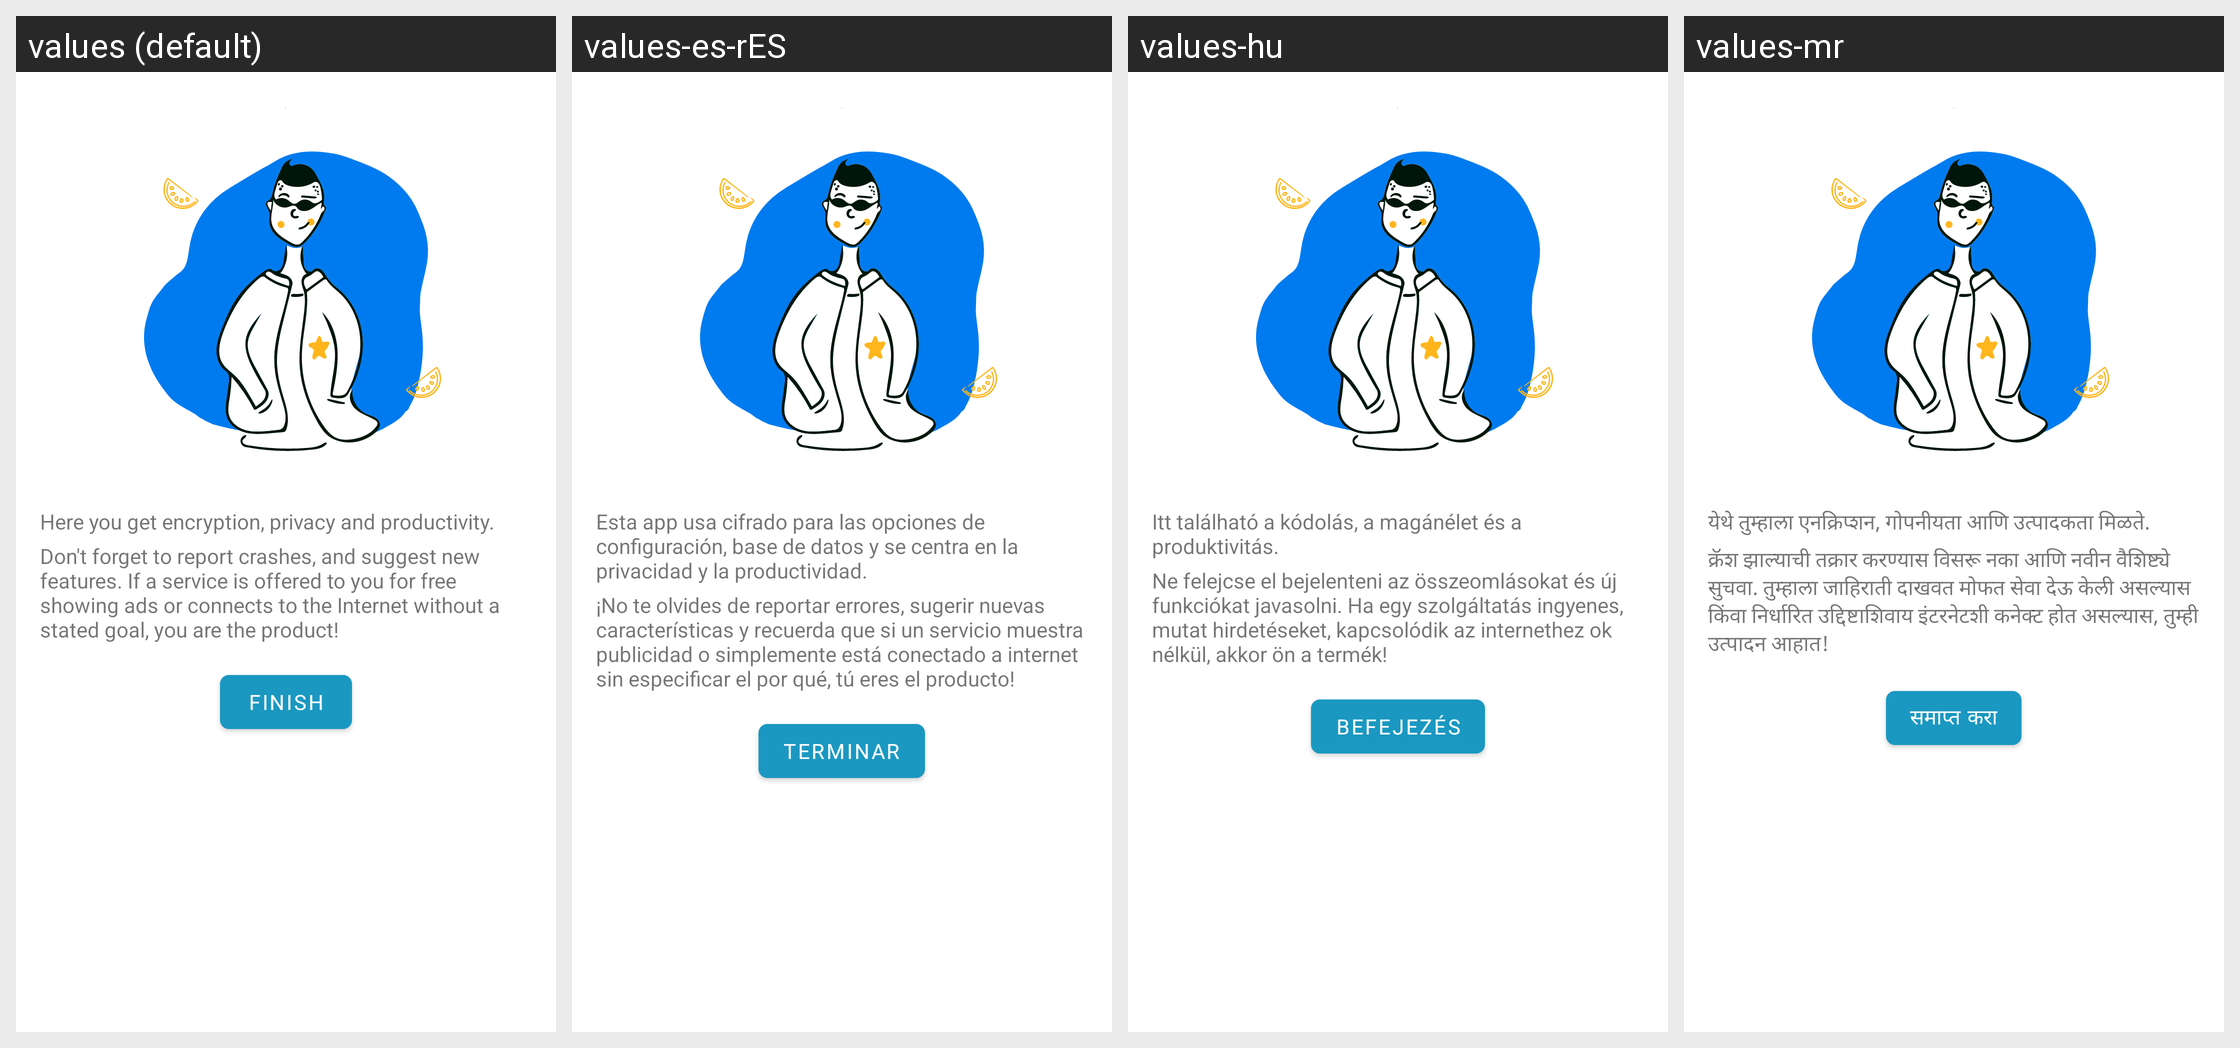

This grid shows one Android layout under several languages. Give, for every string resource on the screen, its name, the default text and each shown locale's text.
Android screen res/layout/fragment_intro_final.xml rendered under 4 locales, left to right: values (default), values-es-rES, values-hu, values-mr. Device: Nexus 5 (rendered at 1080×1920; each locale shown at half size, 540×960, under a caption strip naming it); theme Theme.Vigilante.
Other locales in the repository, not shown: values-bg-rBG, values-cn, values-de-rDE, values-es, values-fa, values-fil, values-fr-rFR, values-it-rIT, values-iw, values-mk, values-mk-rMK, values-nb-rNO, values-or, values-pt-rBR, values-pt-rPT, values-ru-rRU, values-tr, values-zh-rCN.
Strings drawn on this screen, with the default value and each locale's value (text and hints the layout hard-codes, and strings that could not be matched under every locale, appear in the picture but are not listed):

final_pre_expl
  values: Here you get encryption, privacy and productivity.
  values-es-rES: Esta app usa cifrado para las opciones de configuración, base de datos y se centra en la privacidad y la productividad.
  values-hu: Itt található a kódolás, a magánélet és a produktivitás.
  values-mr: येथे तुम्हाला एनक्रिप्शन, गोपनीयता आणि उत्पादकता मिळते.

final_expl
  values: Don't forget to report crashes, and suggest new features. If a service is offered to you for free showing ads or connects to the Internet without a stated goal, you are the product!
  values-es-rES: ¡No te olvides de reportar errores, sugerir nuevas características y recuerda que si un servicio muestra publicidad o simplemente está conectado a internet sin especificar el por qué, tú eres el producto!
  values-hu: Ne felejcse el bejelenteni az összeomlásokat és új funkciókat javasolni. Ha egy szolgáltatás ingyenes, mutat hirdetéseket, kapcsolódik az internethez ok nélkül, akkor ön a termék!
  values-mr: क्रॅश झाल्याची तक्रार करण्यास विसरू नका आणि नवीन वैशिष्ट्ये सुचवा. तुम्हाला जाहिराती दाखवत मोफत सेवा देऊ केली असल्यास किंवा निर्धारित उद्दिष्टाशिवाय इंटरनेटशी कनेक्ट होत असल्यास, तुम्ही उत्पादन आहात!

finish
  values: Finish
  values-es-rES: Terminar
  values-hu: Befejezés
  values-mr: समाप्त करा
